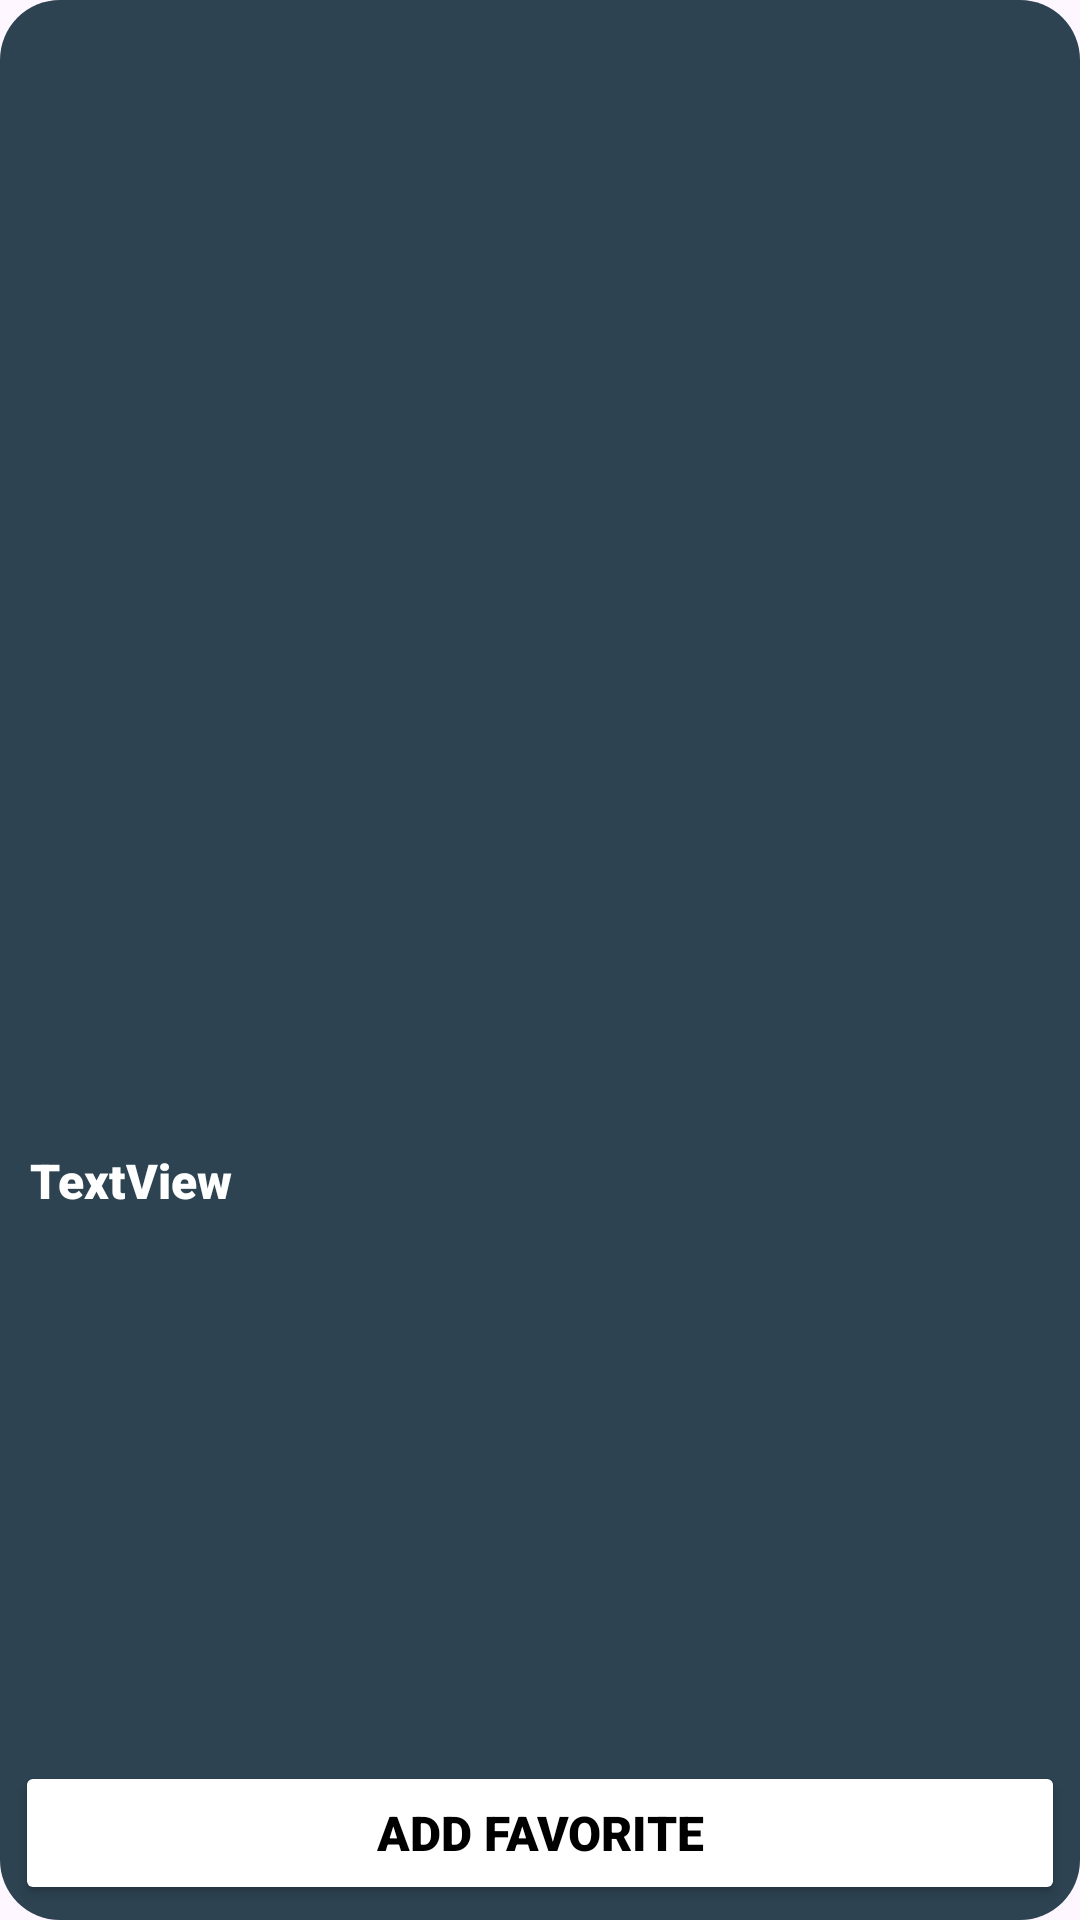

Produce the Android XML layout that renders to this screen, including the resource entries it uses.
<!-- AndroidManifest.xml: application theme Theme.BottomNavigation -->
<!-- res/layout/meal_row2.xml -->
<?xml version="1.0" encoding="utf-8"?>
<androidx.constraintlayout.widget.ConstraintLayout xmlns:android="http://schemas.android.com/apk/res/android"
    xmlns:app="http://schemas.android.com/apk/res-auto"
    xmlns:tools="http://schemas.android.com/tools"
    android:id="@+id/click"
    android:layout_width="190dp"
    android:layout_height="wrap_content"
    android:layout_margin="5dp"
    android:background="@drawable/rounded_text"
    android:backgroundTint="#2D4351"
    android:paddingBottom="5dp">

    <ImageView
        android:id="@+id/imgMeal"
        android:layout_width="match_parent"
        android:layout_height="200dp"
        android:background="@drawable/rounded_image"
        android:clipToOutline="true"
        android:scaleType="centerCrop"
        app:layout_constraintEnd_toEndOf="parent"
        app:layout_constraintStart_toStartOf="parent"
        app:layout_constraintTop_toTopOf="parent"
        tools:srcCompat="@tools:sample/avatars" />

    <TextView
        android:id="@+id/txtMeal"
        android:layout_width="match_parent"
        android:layout_height="wrap_content"
        android:layout_marginTop="10dp"
        android:layout_marginBottom="10dp"
        android:fontFamily="sans-serif-black"
        android:padding="10dp"
        android:text="TextView"
        android:textColor="@color/white"
        android:textSize="16sp"
        app:layout_constraintBottom_toTopOf="@+id/btnAddF"
        app:layout_constraintStart_toStartOf="@+id/imgMeal"
        app:layout_constraintTop_toBottomOf="@+id/imgMeal" />

    <Button
        android:id="@+id/btnAddF"
        android:layout_width="match_parent"
        android:layout_height="wrap_content"
        android:layout_marginStart="5dp"
        android:layout_marginEnd="5dp"
        android:backgroundTint="@color/white"
        android:fontFamily="sans-serif-black"
        android:padding="10dp"
        android:text="ADD FAVORITE"
        android:textColor="@color/black"
        android:textSize="16sp"
        app:layout_constraintBottom_toBottomOf="parent"
        app:layout_constraintEnd_toEndOf="parent"
        app:layout_constraintHorizontal_bias="0.0"
        app:layout_constraintStart_toStartOf="parent"
        app:rippleColor="#858080" />
</androidx.constraintlayout.widget.ConstraintLayout>
<!-- resources referenced by this layout -->
<resources>
  <color name="black">#FF000000</color>
  <color name="white">#FFFFFFFF</color>
  <!-- drawable rounded_image (drawable) -->
  <?xml version="1.0" encoding="utf-8"?>
  <shape xmlns:android="http://schemas.android.com/apk/res/android"
      android:shape="rectangle">
      <corners android:topLeftRadius="20dp"
          android:topRightRadius="20dp"/>
  </shape>
  <!-- drawable rounded_text (drawable) -->
  <?xml version="1.0" encoding="utf-8"?>
  <shape xmlns:android="http://schemas.android.com/apk/res/android"
      android:shape="rectangle">
      <corners android:radius="20dp"/> 
      <solid android:color="#021F31"/> 
  </shape>
  <style name="Theme.BottomNavigation" parent="Base.Theme.BottomNavigation" />
  <style name="Base.Theme.BottomNavigation" parent="Theme.Material3.DayNight.NoActionBar">
  
          <item name="colorPrimary">@color/black</item>
          <item name="colorPrimaryVariant">@color/black</item>
      </style>
</resources>
